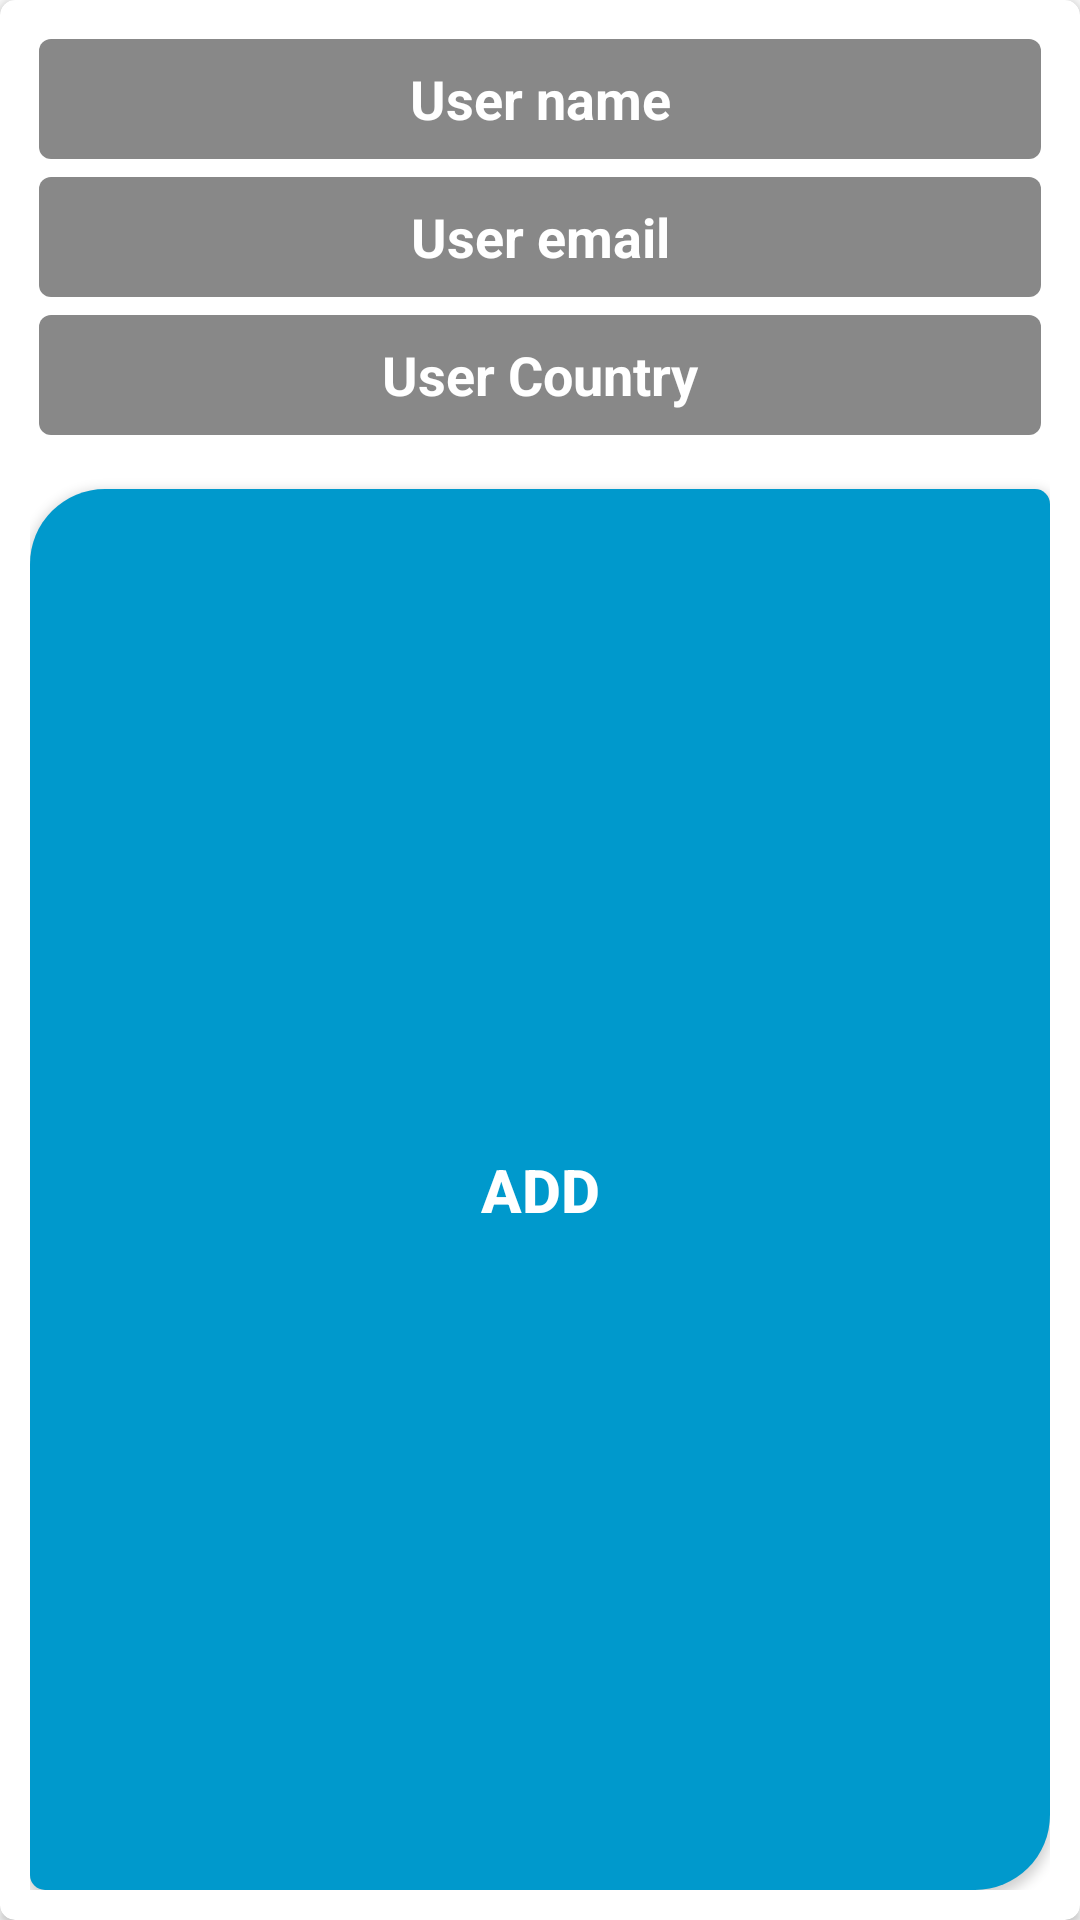

Write the Android layout XML for this screen, with the resource values it uses.
<!-- AndroidManifest.xml: application theme Theme.SiHijau -->
<!-- res/layout/alert_dialog_add_new_user.xml -->
<?xml version="1.0" encoding="utf-8"?>
<androidx.cardview.widget.CardView xmlns:android="http://schemas.android.com/apk/res/android"
    xmlns:app="http://schemas.android.com/apk/res-auto"
    android:layout_width="300dp"
    android:layout_height="wrap_content"
    android:layoutDirection="ltr"
    app:cardBackgroundColor="@android:color/white"
    app:cardCornerRadius="5dp">

    <LinearLayout
        android:layout_width="match_parent"
        android:layout_height="match_parent"
        android:orientation="vertical"
        android:padding="10dp">

        <EditText
            android:id="@+id/textName"
            android:layout_width="match_parent"
            android:layout_height="40dp"
            android:layout_gravity="center"
            android:layout_margin="3dp"
            android:background="@drawable/edittext_bg"
            android:gravity="center"
            android:hint="User name"
            android:padding="5dp"
            android:textColor="@android:color/white"
            android:textColorHint="@android:color/white"
            android:textSize="18sp"
            android:textStyle="bold" />

        <EditText
            android:id="@+id/textEmail"
            android:layout_width="match_parent"
            android:layout_height="40dp"
            android:layout_gravity="center"
            android:layout_margin="3dp"
            android:background="@drawable/edittext_bg"
            android:gravity="center"
            android:hint="User email"
            android:padding="5dp"
            android:textColor="@android:color/white"
            android:textColorHint="@android:color/white"
            android:textSize="18sp"
            android:textStyle="bold" />

        <EditText
            android:id="@+id/textCountry"
            android:layout_width="match_parent"
            android:layout_height="40dp"
            android:layout_gravity="center"
            android:layout_margin="3dp"
            android:background="@drawable/edittext_bg"
            android:gravity="center"
            android:hint="User Country"
            android:padding="5dp"
            android:textColor="@android:color/white"
            android:textColorHint="@android:color/white"
            android:textSize="18sp"
            android:textStyle="bold" />

        <androidx.appcompat.widget.AppCompatButton
            android:id="@+id/buttonAdd"
            android:layout_width="match_parent"
            android:layout_height="match_parent"
            android:layout_marginTop="15sp"
            android:background="@drawable/mystyle"
            android:backgroundTint="@android:color/holo_blue_dark"
            android:text="Add"
            android:textColor="@android:color/white"
            android:textSize="20dp"
            android:textStyle="bold" />

        <androidx.appcompat.widget.AppCompatButton
            android:id="@+id/buttonCancel"
            android:layout_width="match_parent"
            android:layout_height="50sp"
            android:layout_marginTop="5dp"
            android:backgroundTint="@android:color/holo_red_light"
            android:background="@drawable/mystyle"
            android:text="Exit"
            android:textColor="@android:color/white"
            android:textSize="20dp"
            android:textStyle="bold" />
    </LinearLayout>
</androidx.cardview.widget.CardView>
<!-- resources referenced by this layout -->
<resources>
  <!-- drawable edittext_bg (drawable) -->
  <?xml version="1.0" encoding="utf-8"?>
  <shape xmlns:android="http://schemas.android.com/apk/res/android">
  
      <corners android:radius="4sp"/>
      <solid android:color="#888888"/>
  </shape>
  <!-- drawable mystyle (drawable) -->
  <?xml version="1.0" encoding="utf-8"?>
  <shape xmlns:android="http://schemas.android.com/apk/res/android">
  
      <size
          android:height="50dp"
          android:width="100dp"/>
      <gradient
          android:startColor="@color/skyblue"
          android:endColor="@color/teal_200"/>
      <corners
          android:topLeftRadius="25dp"
          android:bottomLeftRadius="5dp"
          android:bottomRightRadius="25dp"
          android:topRightRadius="5dp"/>
  </shape>
  <style name="Theme.SiHijau" parent="Theme.AppCompat.Light.NoActionBar">
          
          <item name="colorPrimary">@color/purple_500</item>
          <item name="colorPrimaryVariant">@color/purple_700</item>
          <item name="colorOnPrimary">@color/white</item>
          
          <item name="colorSecondary">@color/teal_200</item>
          <item name="colorSecondaryVariant">@color/teal_700</item>
          <item name="colorOnSecondary">@color/black</item>
          
          <item name="android:statusBarColor">?attr/colorPrimaryVariant</item>
          
      </style>
  <color name="skyblue">#87CEEB</color>
  <color name="teal_200">#FF03DAC5</color>
  <color name="purple_500">#FF6200EE</color>
  <color name="purple_700">#FF3700B3</color>
  <color name="white">#FFFFFFFF</color>
  <color name="teal_700">#FF018786</color>
  <color name="black">#FF000000</color>
</resources>
